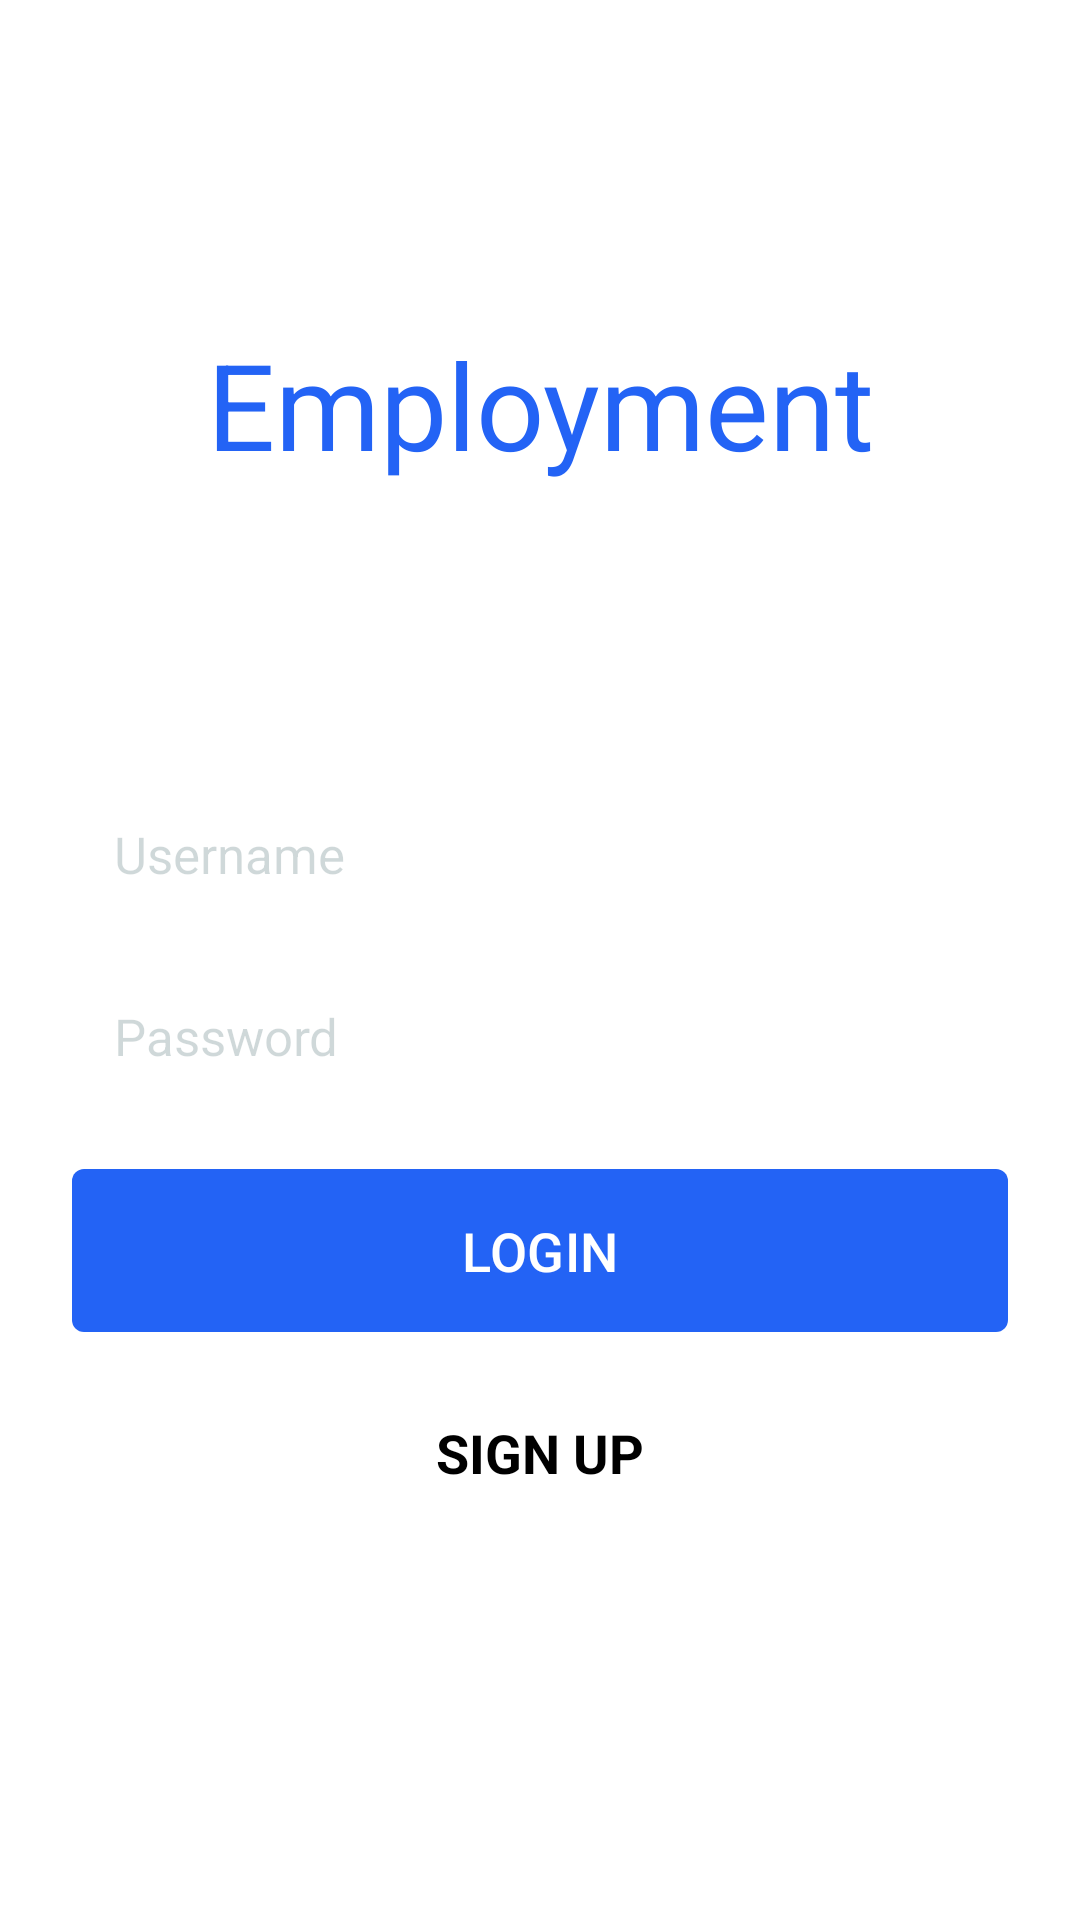

Layout XML and referenced resources for this Android screen:
<!-- AndroidManifest.xml: application theme Theme.Employment -->
<!-- res/layout/fragment_sign_in.xml -->
<?xml version="1.0" encoding="utf-8"?>
<androidx.core.widget.NestedScrollView
    xmlns:android="http://schemas.android.com/apk/res/android"
    xmlns:tools="http://schemas.android.com/tools"
    android:layout_width="match_parent"
    android:layout_height="match_parent"
    android:background="@color/white"
    xmlns:app="http://schemas.android.com/apk/res-auto"
    tools:context=".feature.auth.SignInFragment">

    <androidx.appcompat.widget.LinearLayoutCompat
        android:layout_width="match_parent"
        android:layout_height="match_parent"
        android:background="@color/white"
        android:orientation="vertical">

        <TextView
            android:layout_width="match_parent"
            android:layout_height="wrap_content"
            android:text="Employment"
            android:textColor="#2363F5"
            android:textSize="40sp"
            android:textAlignment="center"
            android:layout_marginTop="108dp"/>

        <EditText
            android:id="@+id/et_username"
            android:layout_width="match_parent"
            android:layout_height="wrap_content"
            android:layout_marginTop="98dp"
            android:inputType="textEmailAddress"
            android:hint="Username"
            style="@style/EditText.edit"
            android:padding="14dp"
            android:layout_marginHorizontal="24dp"/>

        <EditText
            android:id="@+id/et_password"
            android:layout_width="match_parent"
            android:layout_height="wrap_content"
            style="@style/EditText.edit"
            android:padding="14dp"
            android:hint="Password"
            android:inputType="textPassword"
            android:layout_marginTop="10dp"
            android:layout_marginHorizontal="24dp"/>

        <com.google.android.material.button.MaterialButton
            android:id="@+id/btn_login"
            android:layout_width="match_parent"
            android:layout_height="wrap_content"
            android:layout_marginTop="15dp"
            style="@style/roundedButton"
            android:text="LOGIN"
            android:textSize="18sp"
            app:cornerRadius="4dp"
            android:layout_marginHorizontal="24dp"
            android:paddingVertical="15dp" />

        <TextView
            android:id="@+id/btn_sign_up"
            android:layout_width="match_parent"
            android:layout_height="wrap_content"
            android:layout_marginTop="16dp"
            android:gravity="center"
            android:background="@color/transparent"
            android:textStyle="bold"
            android:textColor="@color/black"
            android:text="SIGN UP"
            android:textSize="18sp"
            android:layout_marginHorizontal="24dp"
            android:paddingVertical="8dp" />

    </androidx.appcompat.widget.LinearLayoutCompat>

</androidx.core.widget.NestedScrollView>
<!-- resources referenced by this layout -->
<resources>
  <color name="black">#FF000000</color>
  <color name="transparent">#00000000</color>
  <color name="white">#FFFFFFFF</color>
  <style name="EditText.edit" parent="Theme.AppCompat.NoActionBar">
          <item name="android:textColor">#003233</item>
          <item name="android:textColorHint">#30003233</item>
          <item name="android:textAllCaps">false</item>
          <item name="android:textSize">17sp</item>
          <item name="android:maxLines">1</item>
          <item name="android:background">@drawable/bg_edit_text</item>
      </style>
  <style name="roundedButton" parent="">
          <item name="cornerRadius">4dp</item>
          <item name="backgroundTint">#2363F5</item>
      </style>
  <style name="Theme.Employment" parent="Base.Theme.Employment" />
  <style name="Base.Theme.Employment" parent="Theme.Material3.DayNight.NoActionBar">
          
          
      </style>
</resources>
